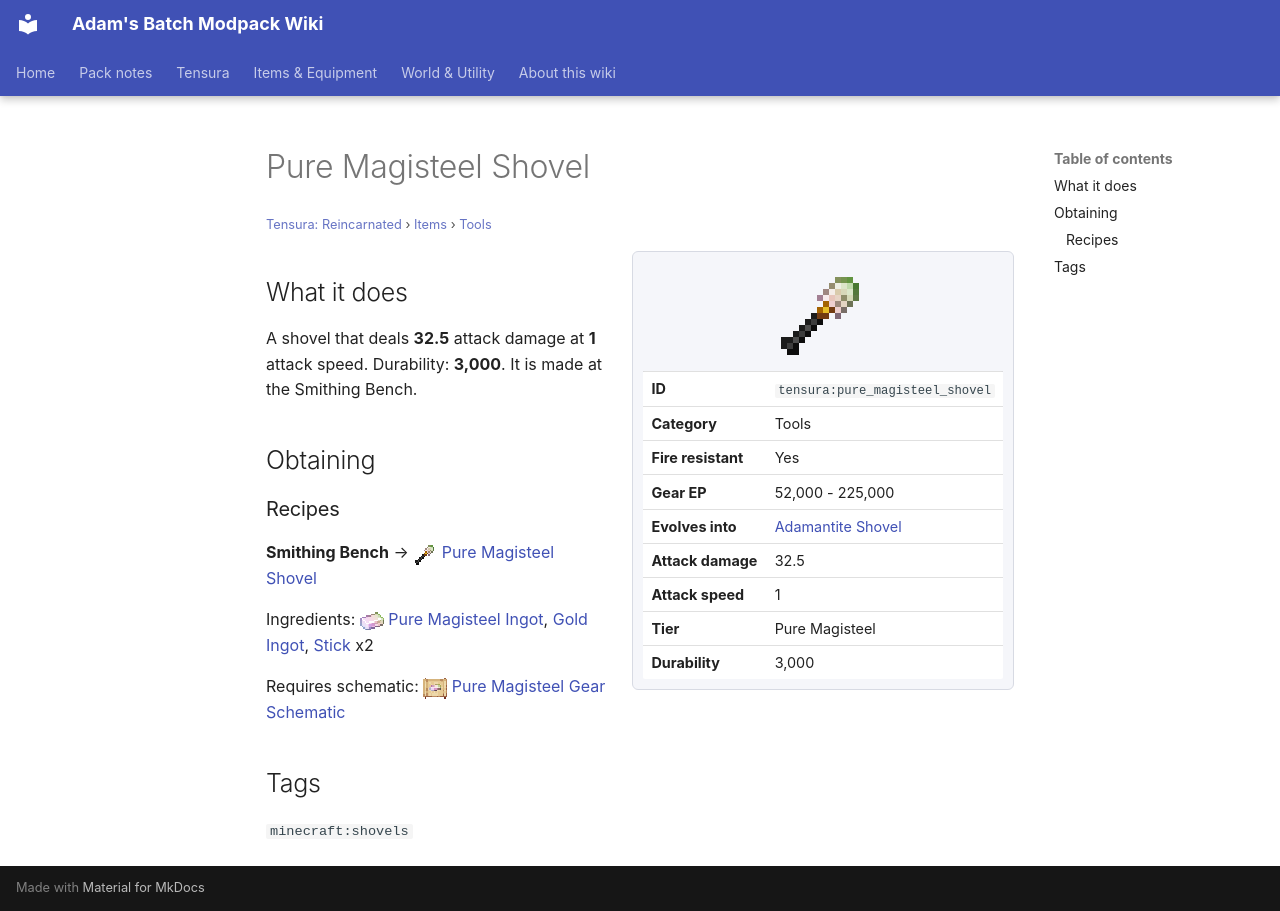

repository: Proteus-Nell/Adams-Batch-MC-Modpack-Wiki · page: tensura-reincarnated/items/tools/pure-magisteel-shovel/index.html · generator: mkdocs

# Pure Magisteel Shovel

<small>[Tensura: Reincarnated](../../index.md) &rsaquo; [Items](../index.md) &rsaquo; [Tools](index.md)</small>

<div class="infobox" markdown>

![Pure Magisteel Shovel](../../../assets/icons/tensura/item/pure_magisteel_shovel.png)

| | |
|---|---|
| **ID** | `tensura:pure_magisteel_shovel` |
| **Category** | Tools |
| **Fire resistant** | Yes |
| **Gear EP** | 52,000 - 225,000 |
| **Evolves into** | [Adamantite Shovel](adamantite-shovel.md) |
| **Attack damage** | 32.5 |
| **Attack speed** | 1 |
| **Tier** | Pure Magisteel |
| **Durability** | 3,000 |

</div>

## What it does

A shovel that deals **32.5** attack damage at **1** attack speed. Durability: **3,000**. It is made at the Smithing Bench.

## Obtaining

### Recipes

**Smithing Bench** &rarr; ![](../../../assets/icons/tensura/item/pure_magisteel_shovel.png) [Pure Magisteel Shovel](pure-magisteel-shovel.md)

Ingredients: ![](../../../assets/icons/tensura/item/pure_magisteel_ingot.png) [Pure Magisteel Ingot](../materials/pure-magisteel-ingot.md),  [Gold Ingot](https://minecraft.wiki/w/Gold_Ingot),  [Stick](https://minecraft.wiki/w/Stick) x2

Requires schematic: ![](../../../assets/icons/tensura/item/pure_magisteel_gear_schematic.png) [Pure Magisteel Gear Schematic](../schematics/pure-magisteel-gear-schematic.md)

## Tags

`minecraft:shovels`
